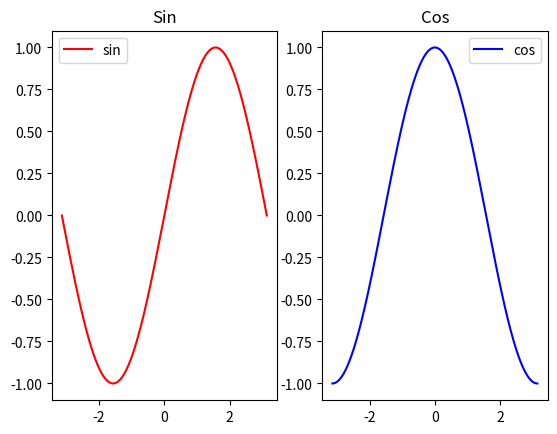

Source code (Python):
"""
matplotlib 子图绘制示例，将 sin 与 cos 显示在同一行的两个子图中。
教学重点：subplot 创建子图、plot 绘制折线图、图例和标题设置。
"""

from matplotlib import pyplot as ppl
import numpy as np

# --- 1. 生成数据 ---
x = np.linspace(-np.pi, np.pi, 500)  # 在 -pi ~ pi 区间均匀取 500 个点
y1 = np.sin(x)
y2 = np.cos(x)

# 1行2列，第1个子图
ppl.subplot(1, 2, 1)
ppl.plot(x, y1, label="sin", color="red")
ppl.legend()
ppl.title("Sin")

# 1行2列，第2个子图
ppl.subplot(1, 2, 2)
ppl.plot(x, y2, label="cos", color="blue")
ppl.legend()
ppl.title("Cos")

ppl.show()
